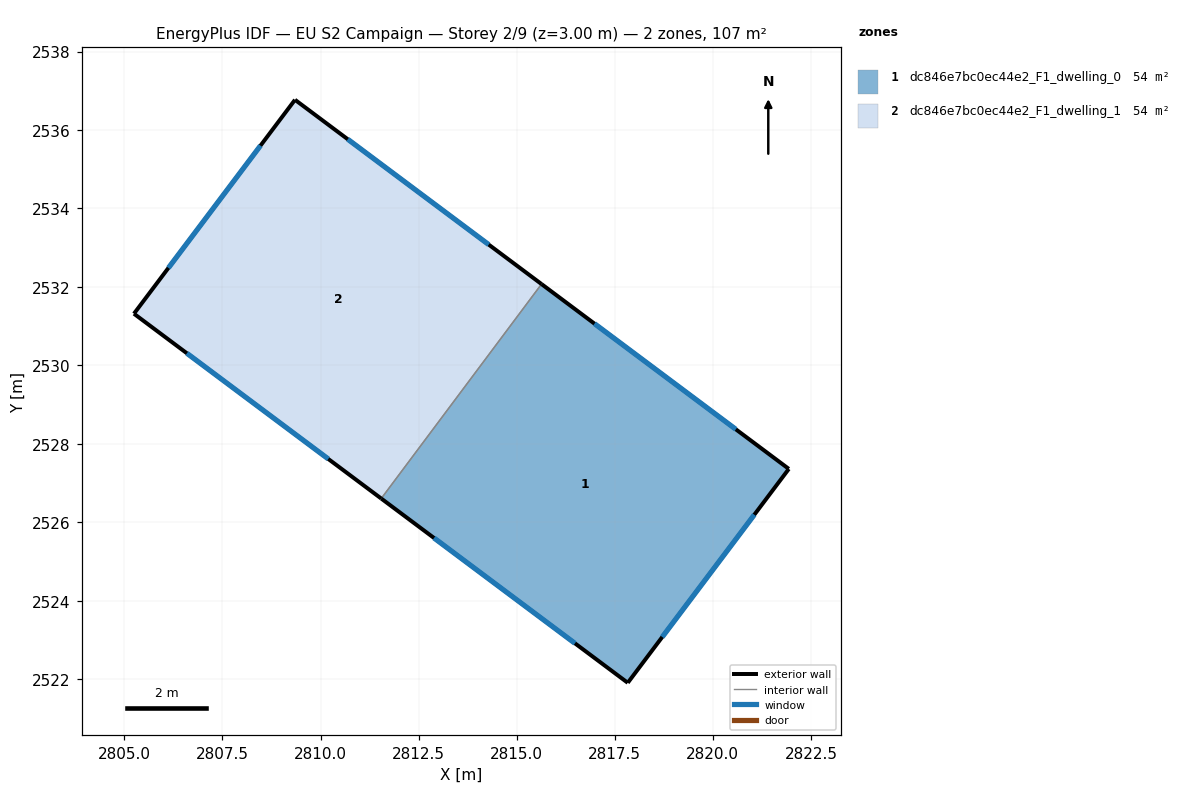
=== STOREY PLAN SPEC (per zone: floor XY polygon, exterior-wall plan segments, windows/doors) ===
zone 1: dc846e7bc0ec44e2_F1_dwelling_0  (53.6 m²)
  floor: (2821.94, 2527.36) (2817.83, 2521.91) (2811.55, 2526.61) (2815.63, 2532.07)
  exterior wall: (2821.94, 2527.36) – (2815.63, 2532.07)  [7.9 m]
    window: (2820.59, 2528.37) – (2816.98, 2531.06)  [7.7 m²]
  exterior wall: (2817.83, 2521.91) – (2821.94, 2527.36)  [6.8 m]
    window: (2818.71, 2523.08) – (2821.06, 2526.19)  [6.7 m²]
  exterior wall: (2811.55, 2526.61) – (2817.83, 2521.91)  [7.8 m]
    window: (2812.89, 2525.60) – (2816.49, 2522.92)  [7.7 m²]
  interior walls: 1
zone 2: dc846e7bc0ec44e2_F1_dwelling_1  (53.6 m²)
  floor: (2815.63, 2532.07) (2811.55, 2526.61) (2805.24, 2531.32) (2809.35, 2536.77)
  exterior wall: (2809.35, 2536.77) – (2805.24, 2531.32)  [6.8 m]
    window: (2808.47, 2535.60) – (2806.12, 2532.49)  [6.7 m²]
  exterior wall: (2815.63, 2532.07) – (2809.35, 2536.77)  [7.8 m]
    window: (2814.29, 2533.08) – (2810.69, 2535.76)  [7.7 m²]
  exterior wall: (2805.24, 2531.32) – (2811.55, 2526.61)  [7.9 m]
    window: (2806.59, 2530.31) – (2810.20, 2527.62)  [7.7 m²]
  interior walls: 1

=== DERIVED (storey summary) ===
Building: EU S2 Campaign
Storey: 2 of 9  (floor level z = 3.00 m)
Storey gross floor area: 107.2 m²
Zones on this storey: 2
  - dc846e7bc0ec44e2_F1_dwelling_0: floor 53.6 m²; exterior wall 22.5 m (67.6 m²); 3 window(s) 22.1 m²; WWR 32.7%
  - dc846e7bc0ec44e2_F1_dwelling_1: floor 53.6 m²; exterior wall 22.5 m (67.6 m²); 3 window(s) 22.1 m²; WWR 32.7%
Zone adjacency (shared interzone walls):
  - dc846e7bc0ec44e2_F1_dwelling_0 ↔ dc846e7bc0ec44e2_F1_dwelling_1